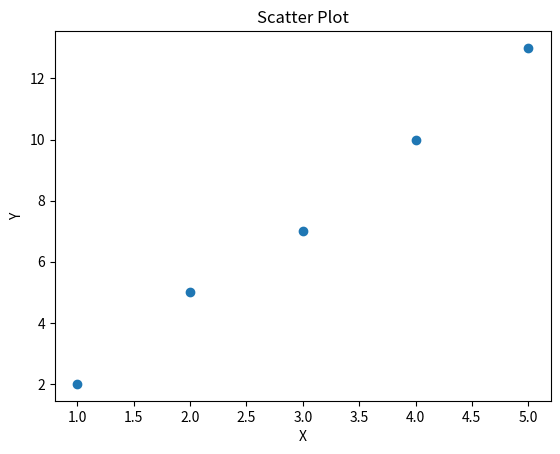

Python code for this plot:
import matplotlib.pyplot as plt

x = [1, 2, 3, 4, 5]
y = [2, 5, 7, 10, 13]

plt.scatter(x, y)

plt.title("Scatter Plot")
plt.xlabel("X")
plt.ylabel("Y")

plt.show()
